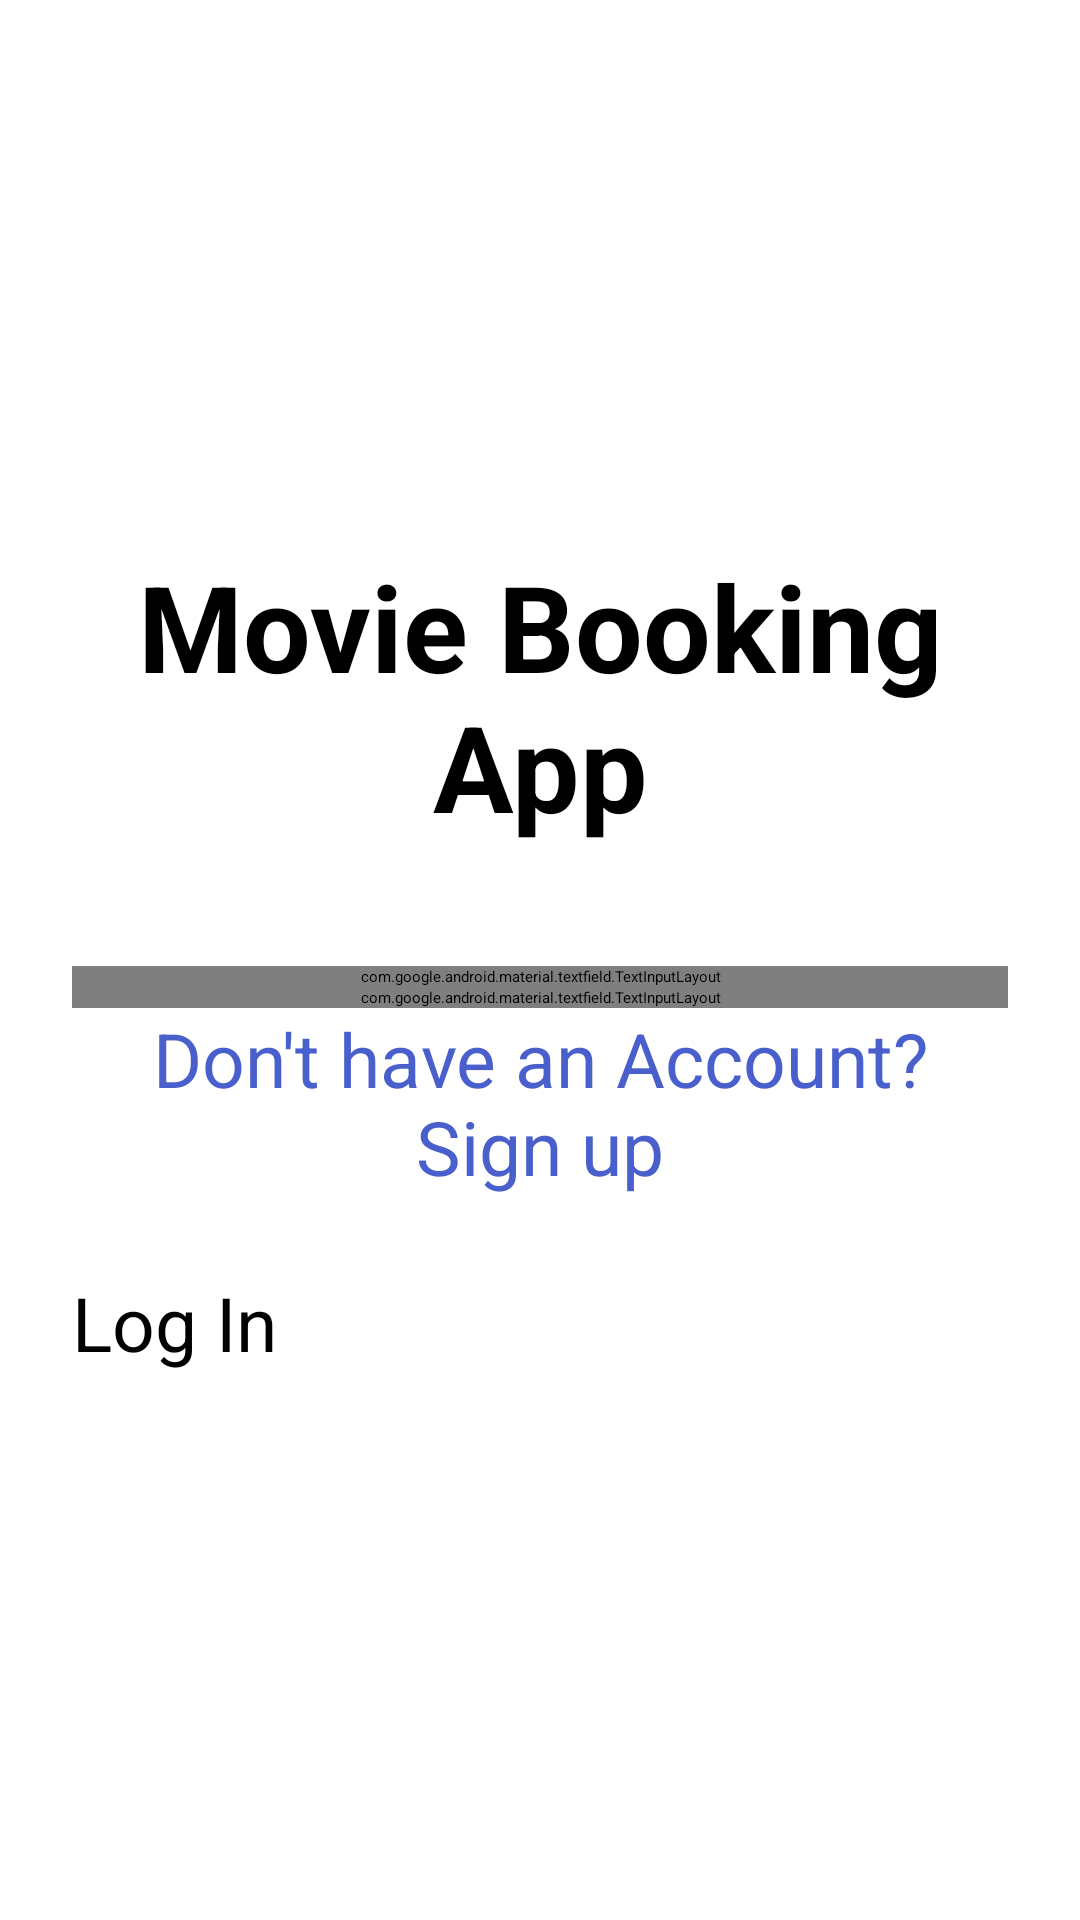

This screen was rendered from an Android layout file. Write that file and the resources it references.
<!-- AndroidManifest.xml: application theme Theme.MovieTicketBookingApp -->
<!-- res/layout/activity_login.xml -->
<?xml version="1.0" encoding="utf-8"?>
<LinearLayout xmlns:android="http://schemas.android.com/apk/res/android"
    android:id="@+id/activity_login"
    android:layout_width="match_parent"
    android:layout_height="match_parent"
    android:gravity="center"
    android:orientation="vertical"
    android:padding="24dp"
    >

    <TextView
        android:id="@+id/heading"
        android:layout_width="match_parent"
        android:layout_height="wrap_content"
        android:layout_marginBottom="40dp"
        android:gravity="center"
        android:text="@string/heading"
        android:textSize="40sp"
        android:textStyle="bold" />
    <com.google.android.material.textfield.TextInputLayout
        android:layout_width="match_parent"
        android:layout_height="wrap_content"
        android:focusable="true"
        >
    <EditText
        android:id="@+id/inputEmail"
        android:layout_width="match_parent"
        android:layout_height="wrap_content"
        android:layout_marginBottom="20dp"
        android:hint="@string/email"
        android:inputType="textEmailAddress"
        android:textSize="25sp" />
    </com.google.android.material.textfield.TextInputLayout>
    <com.google.android.material.textfield.TextInputLayout
        android:layout_width="match_parent"
        android:layout_height="wrap_content"
        android:focusable="true"
        >
    <EditText
        android:id="@+id/inputPassword"
        android:layout_width="match_parent"
        android:layout_height="wrap_content"
        android:layout_marginBottom="20dp"
        android:hint="@string/password"
        android:inputType="textPassword"
        android:textSize="25sp" />
    </com.google.android.material.textfield.TextInputLayout>
    <TextView
        android:id="@+id/createAccount"
        android:layout_width="match_parent"
        android:layout_height="wrap_content"
        android:gravity="center"
        android:text="@string/createAccount"
        android:textSize="25sp"
        android:textColor="#495FCC"/>
    <Button
        android:id="@+id/buttonLogin"
        android:layout_width="match_parent"
        android:layout_height="wrap_content"
        android:layout_marginTop="25dp"
        android:text="@string/login"
        android:textSize="25sp" />

</LinearLayout>
<!-- resources referenced by this layout -->
<resources>
  <string name="createAccount">Don\'t have an Account? Sign up</string>
  <string name="email">Email</string>
  <string name="heading">Movie Booking App</string>
  <string name="login">Log In</string>
  <string name="password">Password</string>
  <style name="Theme.MovieTicketBookingApp" parent="Base.Theme.MovieTicketBookingApp">
      
      <item name="android:navigationBarColor">@android:color/transparent</item>
      <item name="android:statusBarColor">@android:color/transparent</item>
      <item name="android:windowLightStatusBar">?attr/isLightTheme</item>
    </style>
</resources>
